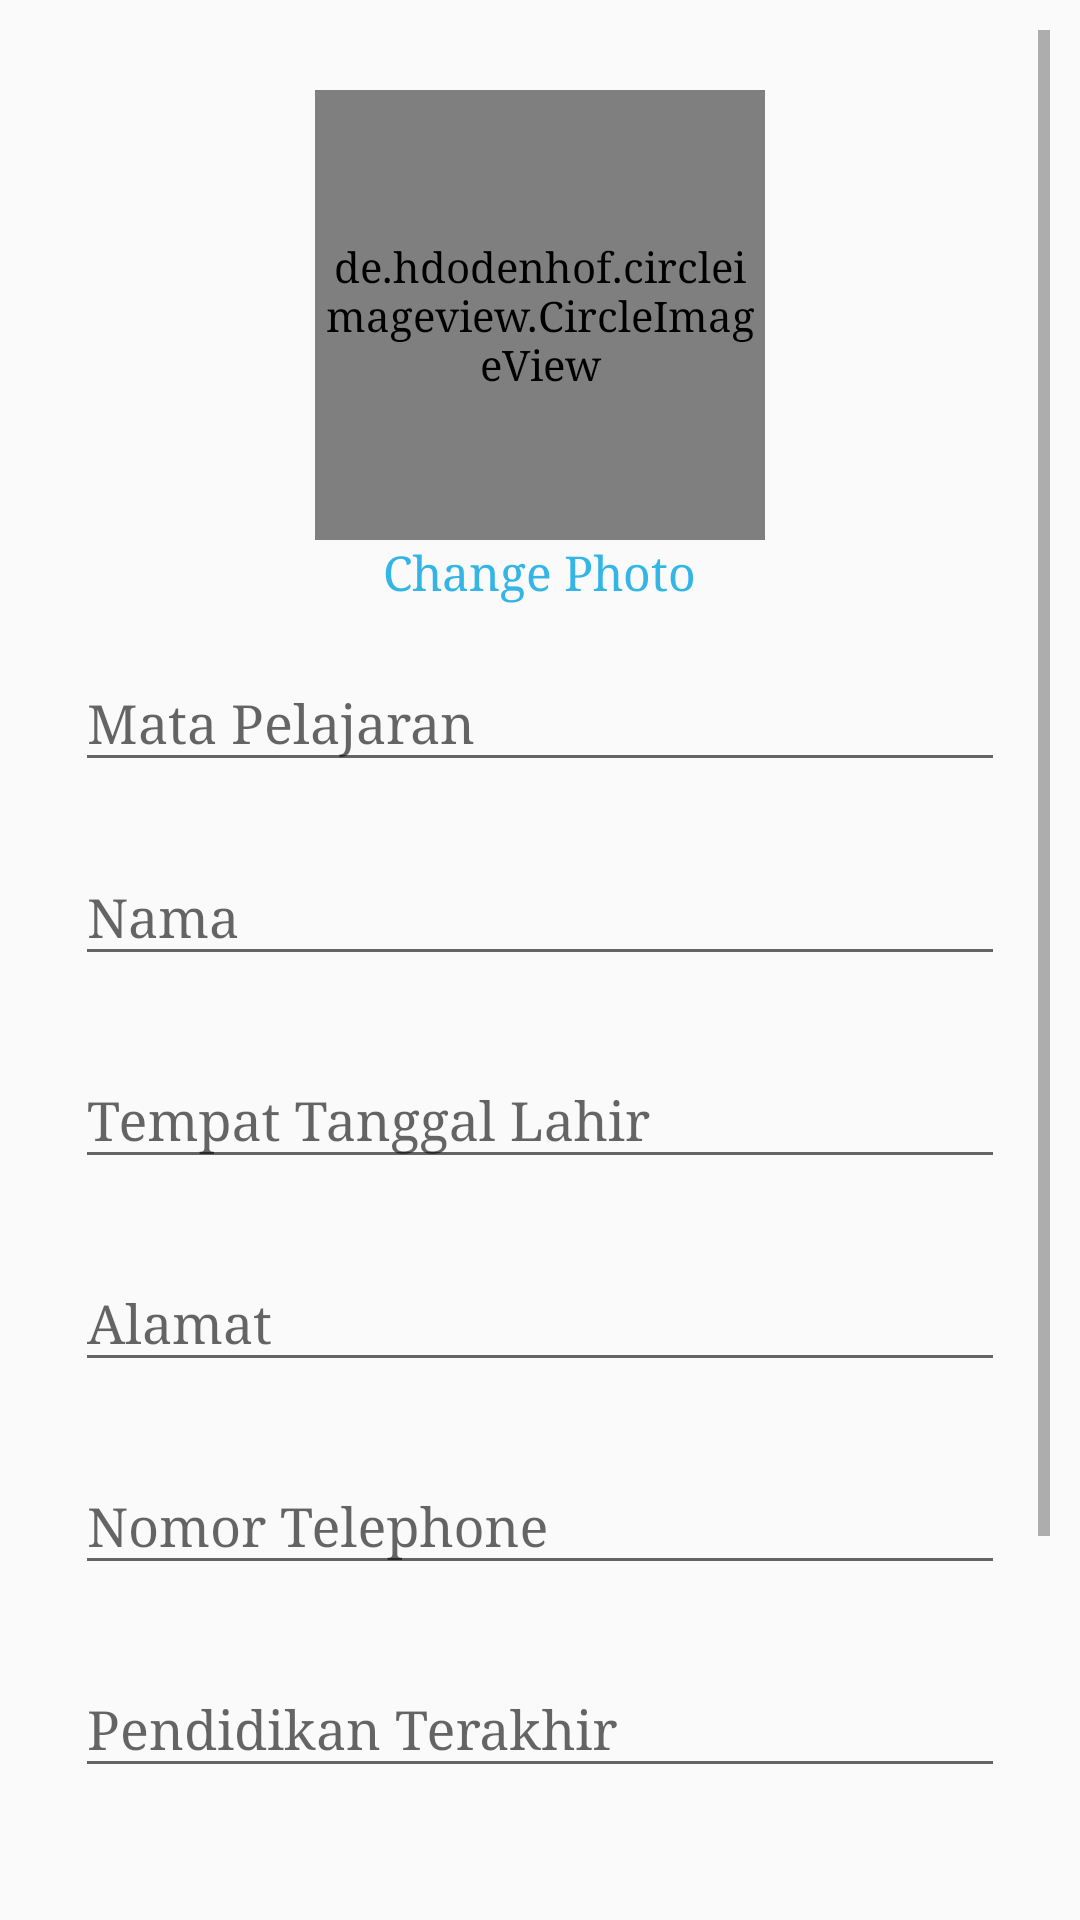

Produce the Android XML layout that renders to this screen, including the resource entries it uses.
<!-- AndroidManifest.xml: application theme AppTheme -->
<!-- res/layout/form_edit_profile.xml -->
<?xml version="1.0" encoding="utf-8"?>
<LinearLayout xmlns:android="http://schemas.android.com/apk/res/android"
    android:layout_width="match_parent"
    android:layout_height="wrap_content"
    xmlns:app="http://schemas.android.com/apk/res-auto"
    android:orientation="vertical"
    android:paddingTop="10dp"
    android:paddingLeft="25dp"
    android:paddingRight="10dp"
    android:paddingBottom="25dp">

    <ScrollView
        android:layout_width="match_parent"
        android:layout_height="wrap_content">

        <LinearLayout
            android:layout_width="match_parent"
            android:layout_height="wrap_content"
            android:orientation="vertical"
            android:paddingRight="15dp">

            <RelativeLayout
                android:layout_width="match_parent"
                android:layout_height="wrap_content">

                <de.hdodenhof.circleimageview.CircleImageView
                    android:layout_width="150dp"
                    android:layout_height="150dp"
                    android:id="@+id/form_profileimage"
                    android:layout_marginTop="20dp"
                    app:civ_border_color="@android:color/black"
                    app:civ_border_width="1dp"
                    android:src="@drawable/profile"
                    android:layout_centerHorizontal="true"/>

                <TextView
                    android:layout_width="wrap_content"
                    android:layout_height="wrap_content"
                    android:text="Change Photo"
                    android:id="@+id/changeProfilePhoto"
                    android:layout_below="@+id/form_profileimage"
                    android:layout_centerHorizontal="true"
                    android:textColor="@android:color/holo_blue_light"
                    android:textSize="16sp"/>

            </RelativeLayout>

            <android.support.design.widget.TextInputLayout
                android:layout_width="match_parent"
                android:layout_height="wrap_content"
                android:layout_marginTop="8dp"
                android:layout_marginBottom="8dp">
                <EditText
                    android:layout_width="match_parent"
                    android:layout_height="wrap_content"
                    android:inputType="text"
                    android:hint="@string/text_matapel"
                    android:id="@+id/form_edt_matapel"/>
            </android.support.design.widget.TextInputLayout>

            <android.support.design.widget.TextInputLayout
                android:layout_width="match_parent"
                android:layout_height="wrap_content"
                android:layout_marginTop="5dp"
                android:layout_marginBottom="8dp">
                <EditText
                    android:layout_width="match_parent"
                    android:layout_height="wrap_content"
                    android:inputType="textPersonName"
                    android:hint="@string/text_nama"
                    android:id="@+id/form_edt_name"/>
            </android.support.design.widget.TextInputLayout>

            <android.support.design.widget.TextInputLayout
                android:layout_width="match_parent"
                android:layout_height="wrap_content"
                android:layout_marginTop="8dp"
                android:layout_marginBottom="8dp">
                <EditText
                    android:layout_width="match_parent"
                    android:layout_height="wrap_content"
                    android:inputType="text"
                    android:hint="@string/text_ttl"
                    android:id="@+id/form_edt_ttl"/>
            </android.support.design.widget.TextInputLayout>

            <android.support.design.widget.TextInputLayout
                android:layout_width="match_parent"
                android:layout_height="wrap_content"
                android:layout_marginTop="8dp"
                android:layout_marginBottom="8dp">
                <EditText
                    android:layout_width="match_parent"
                    android:layout_height="wrap_content"
                    android:inputType="text"
                    android:hint="@string/text_address"
                    android:id="@+id/form_edt_address"/>
            </android.support.design.widget.TextInputLayout>

            <android.support.design.widget.TextInputLayout
                android:layout_width="match_parent"
                android:layout_height="wrap_content"
                android:layout_marginTop="8dp"
                android:layout_marginBottom="8dp">
                <EditText
                    android:layout_width="match_parent"
                    android:layout_height="wrap_content"
                    android:inputType="phone"
                    android:hint="@string/text_phone"
                    android:id="@+id/form_edt_phone"/>
            </android.support.design.widget.TextInputLayout>

            <android.support.design.widget.TextInputLayout
                android:layout_width="match_parent"
                android:layout_height="wrap_content"
                android:layout_marginTop="8dp"
                android:layout_marginBottom="8dp">
                <EditText
                    android:layout_width="match_parent"
                    android:layout_height="wrap_content"
                    android:inputType="text"
                    android:hint="@string/text_pendidikan"
                    android:id="@+id/form_edt_study"/>
            </android.support.design.widget.TextInputLayout>

            <android.support.design.widget.TextInputLayout
                android:layout_width="match_parent"
                android:layout_height="wrap_content"
                android:layout_marginTop="8dp"
                android:layout_marginBottom="8dp">
                <EditText
                    android:layout_width="match_parent"
                    android:layout_height="wrap_content"
                    android:inputType="text"
                    android:hint="@string/text_ortu"
                    android:id="@+id/form_edt_parent" />
            </android.support.design.widget.TextInputLayout>

            <android.support.design.widget.TextInputLayout
                android:layout_width="match_parent"
                android:layout_height="wrap_content"
                android:layout_marginTop="8dp"
                android:layout_marginBottom="8dp">
                <EditText
                    android:layout_width="match_parent"
                    android:layout_height="wrap_content"
                    android:inputType="number"
                    android:hint="@string/text_phone_ortu"
                    android:id="@+id/form_edt_parentphone"/>
            </android.support.design.widget.TextInputLayout>



        </LinearLayout>


    </ScrollView>

</LinearLayout>
<!-- resources referenced by this layout -->
<resources>
  <!-- drawable profile: png bitmap (drawable-v24, 15492 bytes) -->
  <string name="text_address">Alamat</string>
  <string name="text_matapel">Mata Pelajaran</string>
  <string name="text_nama">Nama</string>
  <string name="text_ortu">Orang Tua</string>
  <string name="text_pendidikan">Pendidikan Terakhir</string>
  <string name="text_phone">Nomor Telephone</string>
  <string name="text_phone_ortu">Telepon Orang Tua</string>
  <string name="text_ttl">Tempat Tanggal Lahir</string>
  <style name="AppTheme" parent="Theme.AppCompat.Light.NoActionBar">
          
          <item name="android:textColor">@android:color/black</item>
          <item name="colorPrimary">@android:color/holo_blue_dark</item>
          <item name="colorPrimaryDark">@android:color/holo_blue_light</item>
          <item name="colorAccent">@android:color/holo_blue_bright</item>
          <item name="android:typeface">serif</item>
      </style>
</resources>
